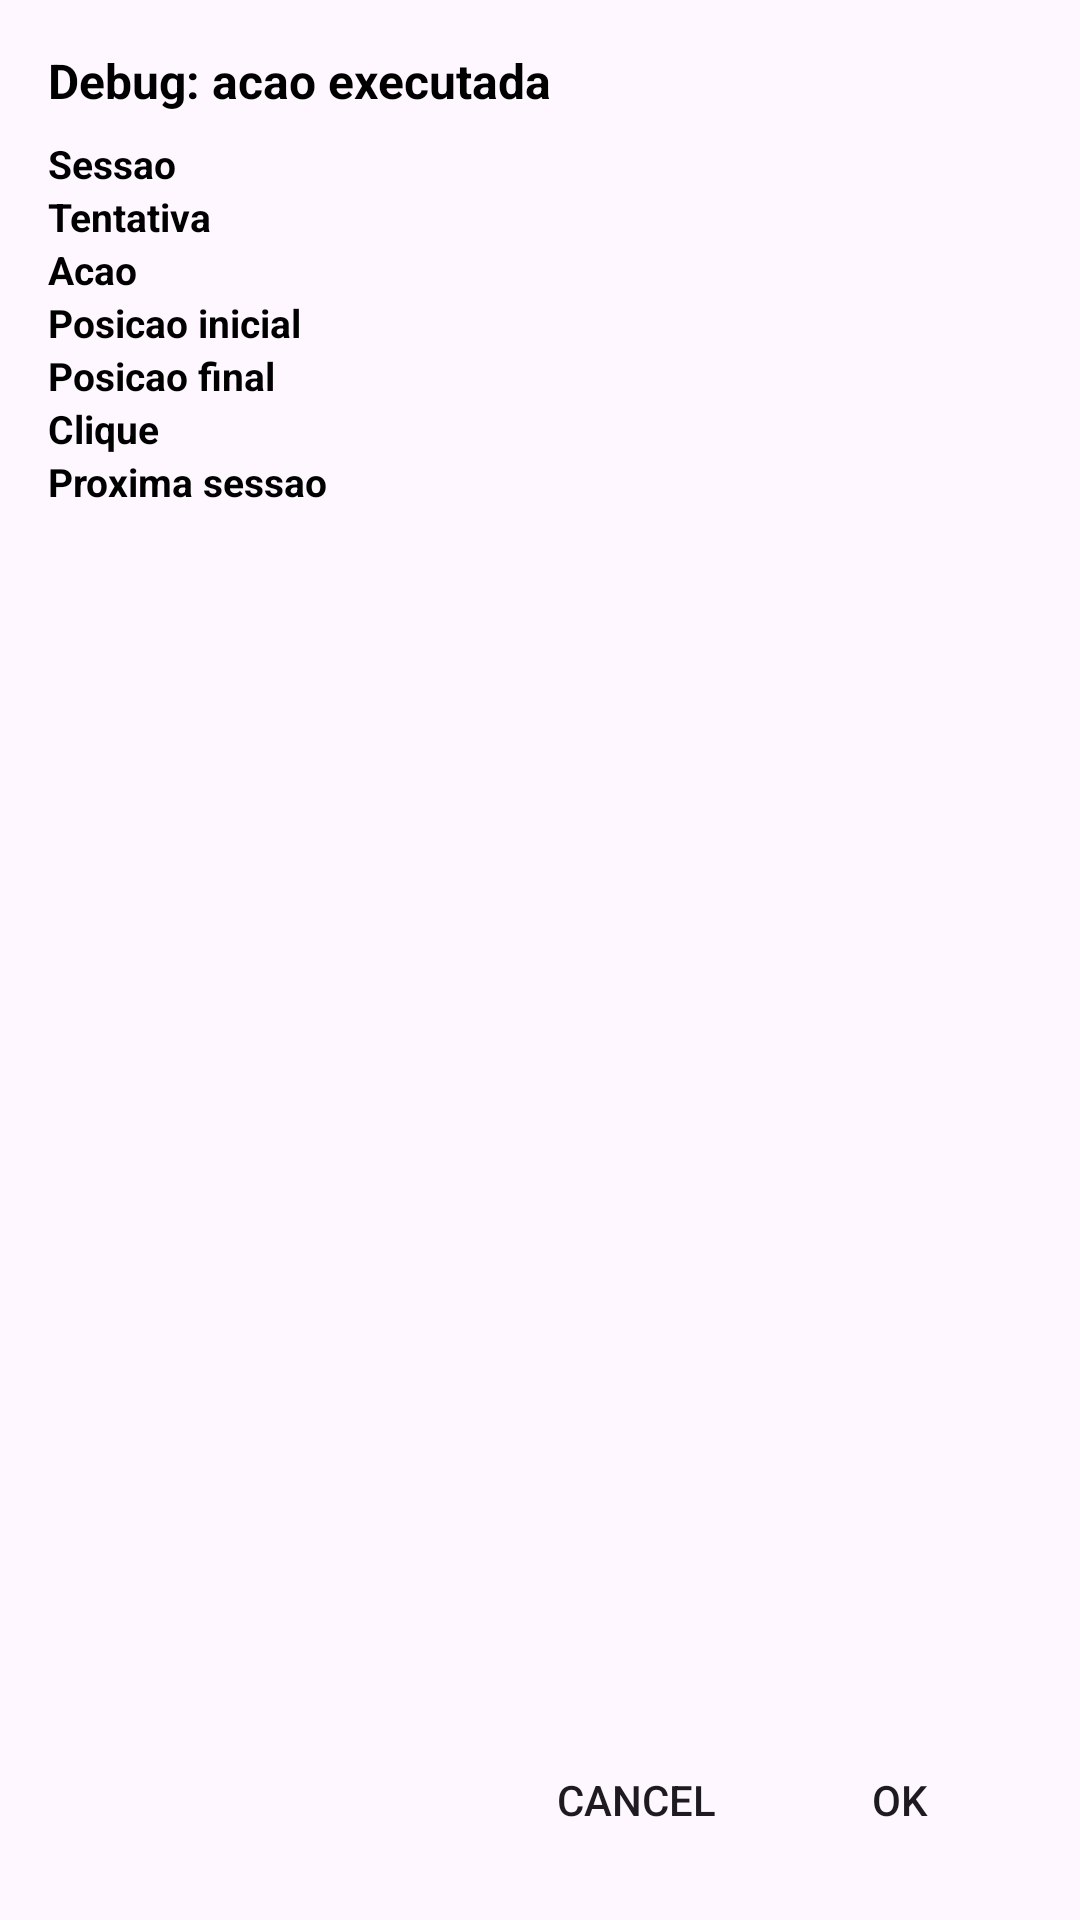

Produce the Android XML layout that renders to this screen, including the resource entries it uses.
<!-- AndroidManifest.xml: application theme Theme.AutomacaoCliques -->
<!-- res/layout/debug_overlay.xml -->
<?xml version="1.0" encoding="utf-8"?>
<androidx.constraintlayout.widget.ConstraintLayout xmlns:android="http://schemas.android.com/apk/res/android"
    xmlns:app="http://schemas.android.com/apk/res-auto"
    android:layout_width="wrap_content"
    android:layout_height="wrap_content"
    android:layout_margin="16dp"
    android:background="@drawable/debug_card_background"
    android:elevation="8dp"
    android:minWidth="280dp"
    android:padding="16dp">

    <TextView
        android:id="@+id/title"
        android:layout_width="0dp"
        android:layout_height="wrap_content"
        android:text="@string/debug_title"
        android:textColor="@color/black"
        android:textSize="16sp"
        android:textStyle="bold"
        app:layout_constraintEnd_toEndOf="parent"
        app:layout_constraintStart_toStartOf="parent"
        app:layout_constraintTop_toTopOf="parent" />

    
    <ScrollView
        android:id="@+id/detailsScroll"
        android:layout_width="0dp"
        android:layout_height="wrap_content"
        android:layout_marginTop="8dp"
        app:layout_constrainedHeight="true"
        app:layout_constraintBottom_toTopOf="@id/buttons"
        app:layout_constraintEnd_toEndOf="parent"
        app:layout_constraintStart_toStartOf="parent"
        app:layout_constraintTop_toBottomOf="@id/title"
        app:layout_constraintVertical_bias="0">

        <TableLayout
            android:layout_width="match_parent"
            android:layout_height="wrap_content"
            android:shrinkColumns="1"
            android:stretchColumns="1">

            <TableRow>
                <TextView style="@style/DebugLabel" android:text="@string/debug_session" />
                <TextView android:id="@+id/sessionValue" style="@style/DebugValue" />
            </TableRow>

            <TableRow>
                <TextView style="@style/DebugLabel" android:text="@string/debug_attempt" />
                <TextView android:id="@+id/attemptValue" style="@style/DebugValue" />
            </TableRow>

            <TableRow>
                <TextView style="@style/DebugLabel" android:text="@string/debug_action" />
                <TextView android:id="@+id/actionValue" style="@style/DebugValue" />
            </TableRow>

            <TableRow>
                <TextView style="@style/DebugLabel" android:text="@string/debug_match_start" />
                <TextView android:id="@+id/matchStartValue" style="@style/DebugValue" />
            </TableRow>

            <TableRow>
                <TextView style="@style/DebugLabel" android:text="@string/debug_match_end" />
                <TextView android:id="@+id/matchEndValue" style="@style/DebugValue" />
            </TableRow>

            <TableRow>
                <TextView style="@style/DebugLabel" android:text="@string/debug_click" />
                <TextView android:id="@+id/clicksValue" style="@style/DebugValue" />
            </TableRow>

            <TableRow>
                <TextView style="@style/DebugLabel" android:text="@string/debug_next_session" />
                <TextView android:id="@+id/nextValue" style="@style/DebugValue" />
            </TableRow>

        </TableLayout>

    </ScrollView>

    <LinearLayout
        android:id="@+id/buttons"
        android:layout_width="0dp"
        android:layout_height="wrap_content"
        android:layout_marginTop="12dp"
        android:gravity="end"
        android:orientation="horizontal"
        app:layout_constraintBottom_toBottomOf="parent"
        app:layout_constraintEnd_toEndOf="parent"
        app:layout_constraintStart_toStartOf="parent">

        <Button
            android:id="@+id/cancelButton"
            style="?android:attr/borderlessButtonStyle"
            android:layout_width="wrap_content"
            android:layout_height="wrap_content"
            android:text="@string/debug_cancel" />

        <Button
            android:id="@+id/okButton"
            style="?android:attr/borderlessButtonStyle"
            android:layout_width="wrap_content"
            android:layout_height="wrap_content"
            android:text="@string/debug_ok" />

    </LinearLayout>

</androidx.constraintlayout.widget.ConstraintLayout>
<!-- resources referenced by this layout -->
<resources>
  <color name="black">#FF000000</color>
  <string name="debug_action">Acao</string>
  <string name="debug_attempt">Tentativa</string>
  <string name="debug_cancel">Cancel</string>
  <string name="debug_click">Clique</string>
  <string name="debug_match_end">Posicao final</string>
  <string name="debug_match_start">Posicao inicial</string>
  <string name="debug_next_session">Proxima sessao</string>
  <string name="debug_ok">OK</string>
  <string name="debug_session">Sessao</string>
  <string name="debug_title">Debug: acao executada</string>
  <style name="DebugLabel">
          <item name="android:layout_width">wrap_content</item>
          <item name="android:layout_height">wrap_content</item>
          <item name="android:paddingEnd">12dp</item>
          <item name="android:textColor">@color/black</item>
          <item name="android:textSize">13sp</item>
          <item name="android:textStyle">bold</item>
      </style>
  <style name="DebugValue">
          <item name="android:layout_width">wrap_content</item>
          <item name="android:layout_height">wrap_content</item>
          <item name="android:fontFamily">monospace</item>
          <item name="android:textColor">@color/black</item>
          <item name="android:textSize">13sp</item>
      </style>
  <style name="Theme.AutomacaoCliques" parent="Theme.Material3.DayNight.NoActionBar">
          <item name="android:statusBarColor" tools:targetApi="l">?attr/colorPrimaryVariant</item>
      </style>
</resources>
